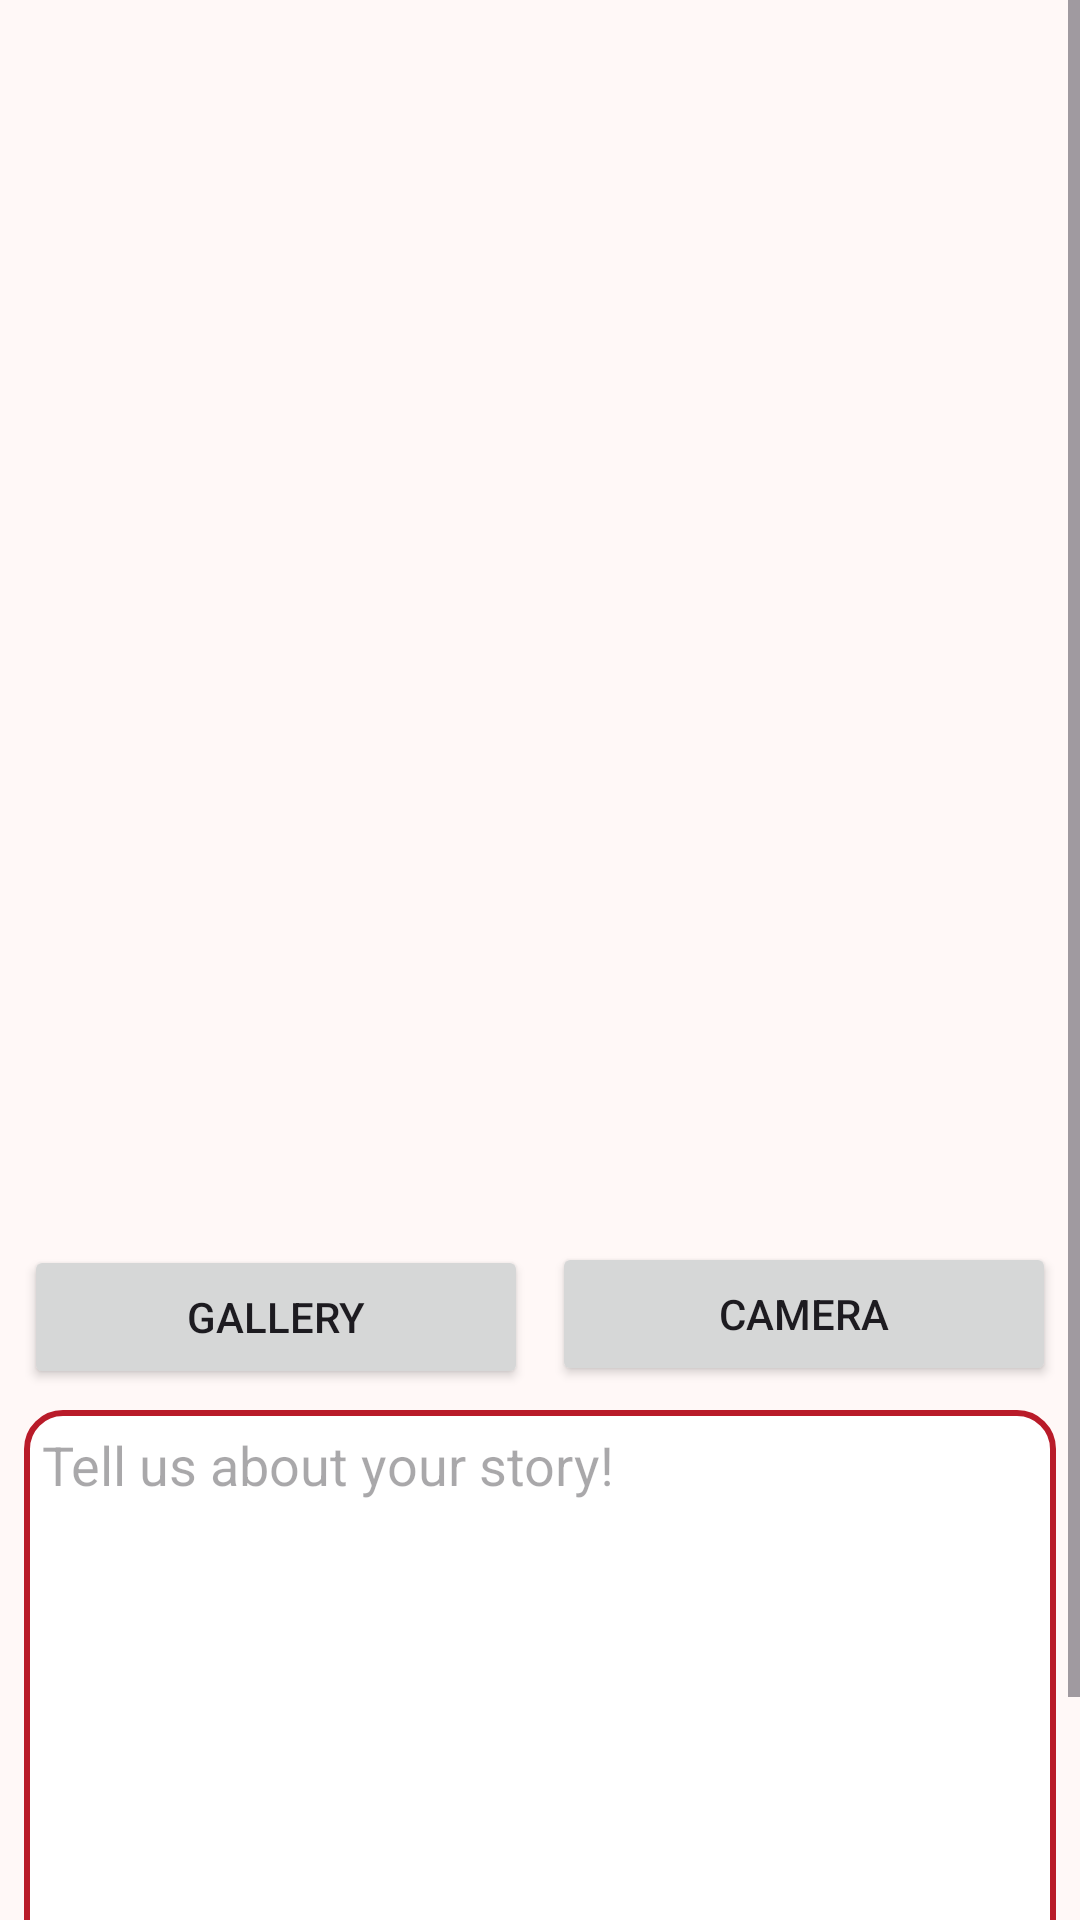

The Android layout XML behind this screen, and the referenced resources:
<!-- AndroidManifest.xml: application theme Theme.LoginWithAnimation -->
<!-- res/layout/activity_post_story.xml -->
<?xml version="1.0" encoding="utf-8"?>
<ScrollView xmlns:android="http://schemas.android.com/apk/res/android"
    xmlns:app="http://schemas.android.com/apk/res-auto"
    xmlns:tools="http://schemas.android.com/tools"
    android:layout_width="match_parent"
    android:layout_height="match_parent"
    tools:context=".view.main.PostStoryActivity">

    <androidx.constraintlayout.widget.ConstraintLayout
        android:layout_width="match_parent"
        android:layout_height="wrap_content">

        <com.google.android.material.progressindicator.LinearProgressIndicator
            android:id="@+id/progressIndicator"
            android:layout_width="match_parent"
            android:layout_height="wrap_content"
            android:indeterminate="true"
            android:visibility="gone"
            app:layout_constraintEnd_toEndOf="parent"
            app:layout_constraintStart_toStartOf="parent"
            app:layout_constraintTop_toTopOf="parent" />

        <ImageView
            android:id="@+id/previewImageView"
            android:layout_width="0dp"
            android:layout_height="400dp"
            android:layout_marginStart="8dp"
            android:layout_marginTop="8dp"
            android:layout_marginEnd="8dp"
            android:layout_marginBottom="8dp"
            app:layout_constraintEnd_toEndOf="parent"
            app:layout_constraintStart_toStartOf="parent"
            app:layout_constraintTop_toTopOf="parent"
            app:srcCompat="@drawable/ic_place_holder" />

        <Button
            android:id="@+id/cameraButton"
            android:layout_width="0dp"
            android:layout_height="wrap_content"
            android:layout_marginStart="8dp"
            android:layout_marginTop="6dp"
            android:layout_marginEnd="8dp"
            android:layout_marginBottom="6dp"
            android:text="@string/camera"
            app:layout_constraintTop_toBottomOf="@+id/previewImageView"
            app:layout_constraintEnd_toEndOf="parent"
            app:layout_constraintHorizontal_bias="0.5"
            app:layout_constraintStart_toEndOf="@+id/galleryButton" />

        <Button
            android:id="@+id/galleryButton"
            android:layout_width="0dp"
            android:layout_height="wrap_content"
            android:layout_marginStart="8dp"
            android:layout_marginTop="8dp"
            android:layout_marginBottom="6dp"
            android:elevation="2dp"
            android:scaleType="fitCenter"
            android:text="@string/gallery"
            app:layout_constraintBottom_toBottomOf="@+id/cameraButton"
            app:layout_constraintEnd_toStartOf="@+id/cameraButton"
            app:layout_constraintHorizontal_bias="0.5"
            app:layout_constraintStart_toStartOf="parent"
            app:layout_constraintTop_toTopOf="@+id/cameraButton" />

        <EditText
            android:id="@+id/ed_add_description"
            android:layout_width="match_parent"
            android:layout_margin="8dp"
            android:layout_height="200dp"
            android:hint="@string/edt_desc"
            android:textAlignment="viewStart"
            android:padding="6sp"
            android:gravity="start"
            android:inputType="textMultiLine"
            android:scrollbars="vertical"
            android:background="@drawable/edit_text_background"
            app:layout_constraintTop_toBottomOf="@id/cameraButton"
            tools:layout_editor_absoluteX="0dp" />

        <Button
            android:id="@+id/uploadButton"
            android:layout_width="0dp"
            android:layout_height="wrap_content"
            android:layout_marginStart="8dp"
            android:layout_marginEnd="8dp"
            android:layout_marginTop="6dp"
            android:layout_marginBottom="8dp"
            android:text="@string/upload"
            app:layout_constraintTop_toBottomOf="@id/ed_add_description"
            app:layout_constraintEnd_toEndOf="parent"
            app:layout_constraintStart_toStartOf="parent" />
    </androidx.constraintlayout.widget.ConstraintLayout>
</ScrollView>
<!-- resources referenced by this layout -->
<resources>
  <!-- drawable edit_text_background (drawable) -->
  <?xml version="1.0" encoding="utf-8"?>
  <selector xmlns:android="http://schemas.android.com/apk/res/android">
      <item>
          <shape android:shape="rectangle">
              <solid android:color="#ffffff"/>
              <corners android:radius="12dp"/>
  
              <stroke
                  android:width="2dp"
                  android:color="@color/md_theme_primary"/>
          </shape>
      </item>
  </selector>
  <string name="camera">Camera</string>
  <string name="edt_desc">Tell us about your story!</string>
  <string name="gallery">Gallery</string>
  <string name="upload">Upload</string>
  <style name="Theme.LoginWithAnimation" parent="Base.Theme.LoginWithAnimation" />
  <color name="md_theme_primary">#B91B29</color>
  <color name="md_theme_onPrimary">#FFFFFF</color>
  <color name="md_theme_primaryContainer">#FF6C6A</color>
  <color name="md_theme_onPrimaryContainer">#240002</color>
  <color name="md_theme_secondary">#9E403E</color>
  <color name="md_theme_onSecondary">#FFFFFF</color>
  <color name="md_theme_secondaryContainer">#FF9994</color>
  <color name="md_theme_onSecondaryContainer">#56090F</color>
  <color name="md_theme_tertiary">#AA351A</color>
  <color name="md_theme_onTertiary">#FFFFFF</color>
  <color name="md_theme_tertiaryContainer">#FD7150</color>
  <color name="md_theme_onTertiaryContainer">#250300</color>
  <color name="md_theme_error">#BA1A1A</color>
  <color name="md_theme_onError">#FFFFFF</color>
  <color name="md_theme_errorContainer">#FFDAD6</color>
  <color name="md_theme_onErrorContainer">#410002</color>
  <color name="md_theme_background">#FFF8F7</color>
  <color name="md_theme_onBackground">#271817</color>
  <color name="md_theme_surface">#FFF8F7</color>
  <color name="md_theme_onSurface">#271817</color>
  <color name="md_theme_surfaceVariant">#FFDAD7</color>
  <color name="md_theme_onSurfaceVariant">#5B403F</color>
  <color name="md_theme_outline">#8F6F6E</color>
  <color name="md_theme_outlineVariant">#E3BEBB</color>
  <color name="md_theme_inverseSurface">#3E2C2B</color>
  <color name="md_theme_inverseOnSurface">#FFEDEB</color>
  <color name="md_theme_inversePrimary">#FFB3AF</color>
  <color name="md_theme_primaryFixed">#FFDAD7</color>
  <color name="md_theme_onPrimaryFixed">#410005</color>
  <color name="md_theme_primaryFixedDim">#FFB3AF</color>
  <color name="md_theme_onPrimaryFixedVariant">#930018</color>
  <color name="md_theme_secondaryFixed">#FFDAD7</color>
  <color name="md_theme_onSecondaryFixed">#410005</color>
  <color name="md_theme_secondaryFixedDim">#FFB3AF</color>
  <color name="md_theme_onSecondaryFixedVariant">#7F2929</color>
  <color name="md_theme_tertiaryFixed">#FFDAD2</color>
  <color name="md_theme_onTertiaryFixed">#3D0700</color>
  <color name="md_theme_tertiaryFixedDim">#FFB4A3</color>
  <color name="md_theme_onTertiaryFixedVariant">#891E03</color>
  <color name="md_theme_surfaceDim">#F0D4D1</color>
  <color name="md_theme_surfaceBright">#FFF8F7</color>
  <color name="md_theme_surfaceContainerLowest">#FFFFFF</color>
  <color name="md_theme_surfaceContainerLow">#FFF0EF</color>
  <color name="md_theme_surfaceContainer">#FFE9E7</color>
  <color name="md_theme_surfaceContainerHigh">#FFE2DF</color>
  <color name="md_theme_surfaceContainerHighest">#F9DCDA</color>
</resources>
